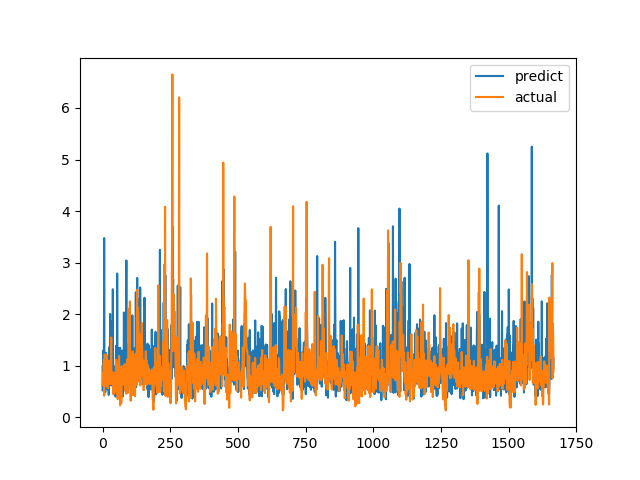

The table this chart was drawn from, first rows:
predict, actual
0.5222, 0.6238
1.01, 0.6915
0.5955, 0.8558
1.295, 0.7094
0.5541, 1.015
0.8785, 1.116
3.476, 0.4183
0.6485, 1.002
0.9676, 1.219
0.6653, 1.143
0.485, 0.6528
0.7972, 0.6747
1.25, 0.601
1.081, 0.6695
0.8757, 0.6538
1.013, 0.7814
0.7617, 1.206
1.053, 0.8469
0.541, 0.8286
0.5508, 0.6482
0.5957, 0.5624
0.9663, 0.7183
0.6736, 1.1
0.4332, 0.9542
1.353, 0.729
1.176, 0.6694
0.6861, 0.8631
1.028, 0.6465
2.004, 0.8223
0.9998, 0.9236
1.051, 0.8301
1.079, 1.067
0.6146, 1.546
1.243, 0.6827
1.864, 0.6386
0.9692, 0.6464
0.7838, 0.6881
0.9735, 0.7274
2.483, 0.65
0.6903, 0.8694
0.5068, 0.4409
0.9243, 0.4519
0.8765, 0.7575
0.5117, 0.4952
0.8892, 0.6851
0.9176, 0.7244
0.956, 0.8654
0.9898, 0.74
0.3995, 0.8071
0.9556, 0.8204
1.385, 1.114
0.4579, 1.109
0.833, 0.4751
0.6001, 1.039
2.788, 0.9458
1.351, 0.7878
0.7453, 0.3505
0.9179, 0.9368
0.7739, 0.9868
1.342, 0.647
... 1,607 more rows
